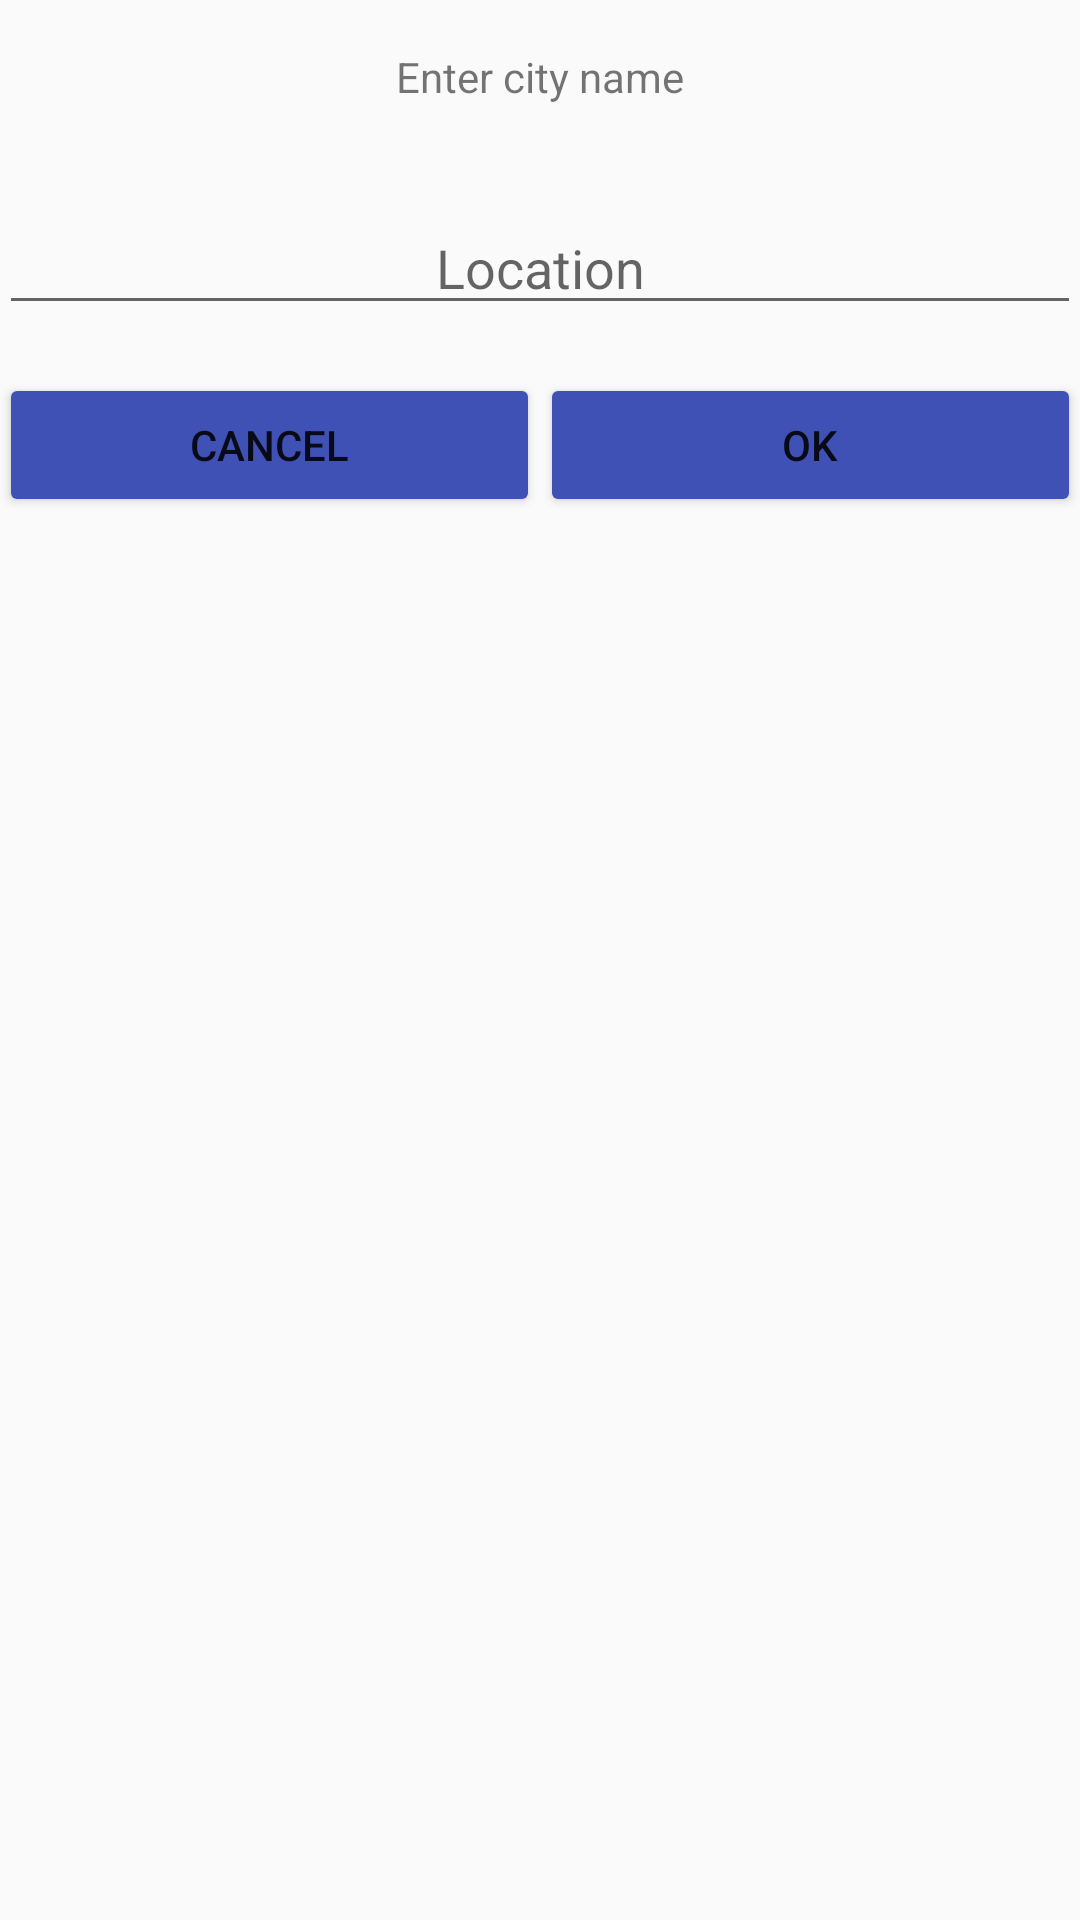

Reconstruct the res/layout file that produces this screen, plus the resources it refers to.
<!-- AndroidManifest.xml: application theme AppTheme -->
<!-- res/layout/add_location.xml -->
<?xml version="1.0" encoding="utf-8"?>
<LinearLayout xmlns:android="http://schemas.android.com/apk/res/android"
    android:layout_width="match_parent"
    android:layout_height="match_parent"
    android:orientation="vertical"
    android:padding="@dimen/padding_large">

    <TextView
        android:id="@+id/textLocation"
        android:layout_width="match_parent"
        android:layout_height="wrap_content"
        android:gravity="center"
        android:padding="@dimen/small"
        android:text="@string/enter_city_name"
        android:textSize="@dimen/mid_tex" />

    <EditText
        android:id="@+id/inputLocation"
        android:layout_width="match_parent"
        android:layout_height="wrap_content"
        android:layout_gravity="start"
        android:layout_marginBottom="@dimen/small"
        android:layout_marginTop="@dimen/small"
        android:gravity="center"
        android:hint="@string/location" />

    <LinearLayout
        android:layout_width="match_parent"
        android:layout_height="match_parent"
        android:orientation="horizontal">

        <Button
            android:id="@+id/btnCancel"
            android:layout_width="wrap_content"
            android:layout_height="wrap_content"
            android:layout_weight="1"
            android:text="@string/btn_cancel" />

        <Button
            android:id="@+id/btnOk"
            android:layout_width="wrap_content"
            android:layout_height="wrap_content"
            android:layout_weight="1"
            android:text="@string/btn_ok" />
    </LinearLayout>
</LinearLayout>
<!-- resources referenced by this layout -->
<resources>
  <dimen name="small">16dp</dimen>
  <string name="btn_cancel">Cancel</string>
  <string name="btn_ok">OK</string>
  <string name="enter_city_name">Enter city name</string>
  <string name="location">Location</string>
  <style name="AppTheme" parent="Theme.AppCompat.Light.DarkActionBar">
          <item name="colorPrimary">@color/colorPrimary</item>
          <item name="colorPrimaryDark">@color/colorPrimaryDark</item>
          <item name="colorAccent">@color/colorAccent</item>
          <item name="colorButtonNormal">?colorPrimary</item>
      </style>
  <color name="colorPrimary">#3F51B5</color>
  <color name="colorPrimaryDark">#303F9F</color>
  <color name="colorAccent">#FF4081</color>
</resources>
